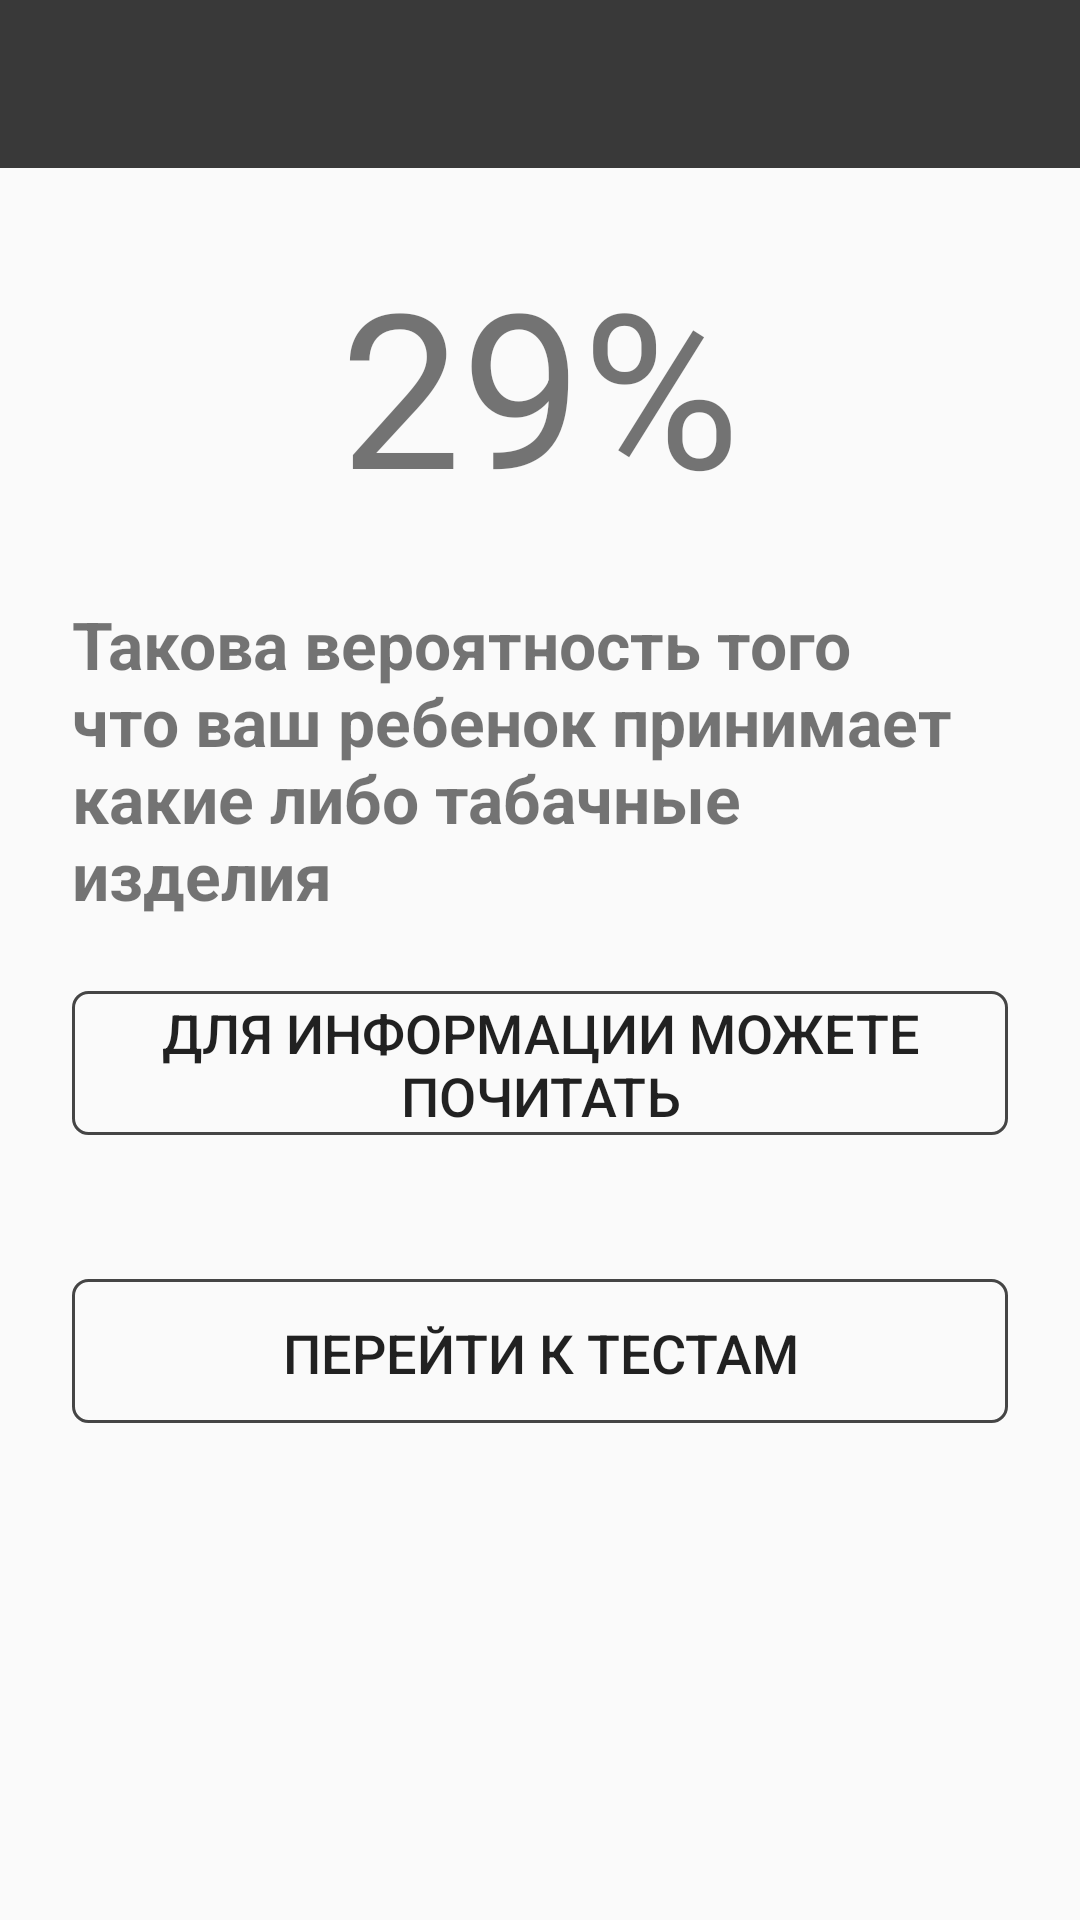

Android layout source for this screen:
<!-- AndroidManifest.xml: application theme AppTheme -->
<!-- res/layout/activity_show_result.xml -->
<?xml version="1.0" encoding="utf-8"?>
<LinearLayout xmlns:android="http://schemas.android.com/apk/res/android"
    xmlns:app="http://schemas.android.com/apk/res-auto"
    xmlns:tools="http://schemas.android.com/tools"
    android:layout_width="match_parent"
    android:layout_height="match_parent"
    tools:context="com.niko.genius_app.ui.ui.result_page.ShowResultActivity"
    android:orientation="vertical">
    <include layout="@layout/toolbar"/>


    <TextView
        android:layout_width="match_parent"
        android:layout_height="wrap_content"
        android:text="29%"
        android:textSize="72sp"
        android:gravity="center"
        android:layout_marginTop="24dp"/>

    <TextView
        android:layout_width="wrap_content"
        android:layout_height="wrap_content"
        android:layout_gravity="center"
        android:text="@string/result_str"
        android:textSize="22dp"
        android:textStyle="bold"
        android:layout_marginLeft="24dp"
        android:layout_marginRight="24dp"
        android:layout_marginTop="24dp"
        android:id="@+id/resultTextField"
        />

    <Button
        android:id="@+id/help_Button"
        android:background="@drawable/rounded_corner"
        android:layout_width="match_parent"
        android:layout_height="wrap_content"
        android:layout_margin="24dp"
        android:textSize="18sp"
        android:text="@string/get_help_str" />

    <Button
        android:layout_width="match_parent"
        android:background="@drawable/rounded_corner"
        android:layout_height="wrap_content"
        android:layout_margin="24dp"
        android:textSize="18sp"
        android:text="Перейти к тестам"
        android:id="@+id/goToTestButton"/>

</LinearLayout>
<!-- res/layout/toolbar.xml (included above) -->
<?xml version="1.0" encoding="utf-8"?>
<RelativeLayout xmlns:android="http://schemas.android.com/apk/res/android"
    xmlns:app="http://schemas.android.com/apk/res-auto"
    android:id="@+id/rel"
    android:background="#393939"
    android:layout_width="match_parent"
    android:layout_height="?attr/actionBarSize"
    android:theme="@style/ThemeOverlay.AppCompat.Dark.ActionBar">

    <android.support.v7.widget.Toolbar
        android:id="@+id/toolbar"
        android:layout_width="match_parent"
        android:layout_height="?attr/actionBarSize"
        app:titleTextColor="#fff"
        android:layout_alignParentBottom="true"
        android:minHeight="?attr/actionBarSize"
        android:theme="@style/AppToolbar" />
</RelativeLayout>
<!-- resources referenced by this layout -->
<resources>
  <!-- drawable rounded_corner (drawable) -->
  <shape xmlns:android="http://schemas.android.com/apk/res/android" >
      <stroke
          android:width="1dp"
          android:color="#454545" />
      <padding
          android:left="1dp"
          android:right="1dp"
          android:top="1dp" />
  
      <corners android:radius="5dp" />
  </shape>
  <string name="get_help_str">Для информации можете почитать</string>
  <string name="result_str">Такова вероятность того что ваш ребенок принимает какие либо табачные изделия</string>
  <style name="AppToolbar" parent="ThemeOverlay.AppCompat.Dark.ActionBar">
          <item name="android:textColorPrimary">@color/grey_400</item>
          <item name="android:textColor">@color/grey_400</item>
          <item name="android:textAppearance">@style/ToolbarTextAppearance</item>
          <item name="android:textColorSecondary">@color/arrowcolor</item>
      </style>
  <style name="AppTheme" parent="Theme.AppCompat.Light.NoActionBar">
          
          <item name="colorPrimary">@color/colorPrimary</item>
          <item name="colorPrimaryDark">@color/colorPrimaryDark</item>
          <item name="colorAccent">@color/colorAccent</item>
      </style>
  <color name="grey_400">#535353</color>
  <style name="ToolbarTextAppearance" parent="TextAppearance.AppCompat">
          <item name="android:textColor">@color/grey_400</item>
      </style>
  <color name="arrowcolor">#fff</color>
  <color name="colorPrimary">#fff</color>
  <color name="colorPrimaryDark">#333333</color>
  <color name="colorAccent">#FF4081</color>
</resources>
